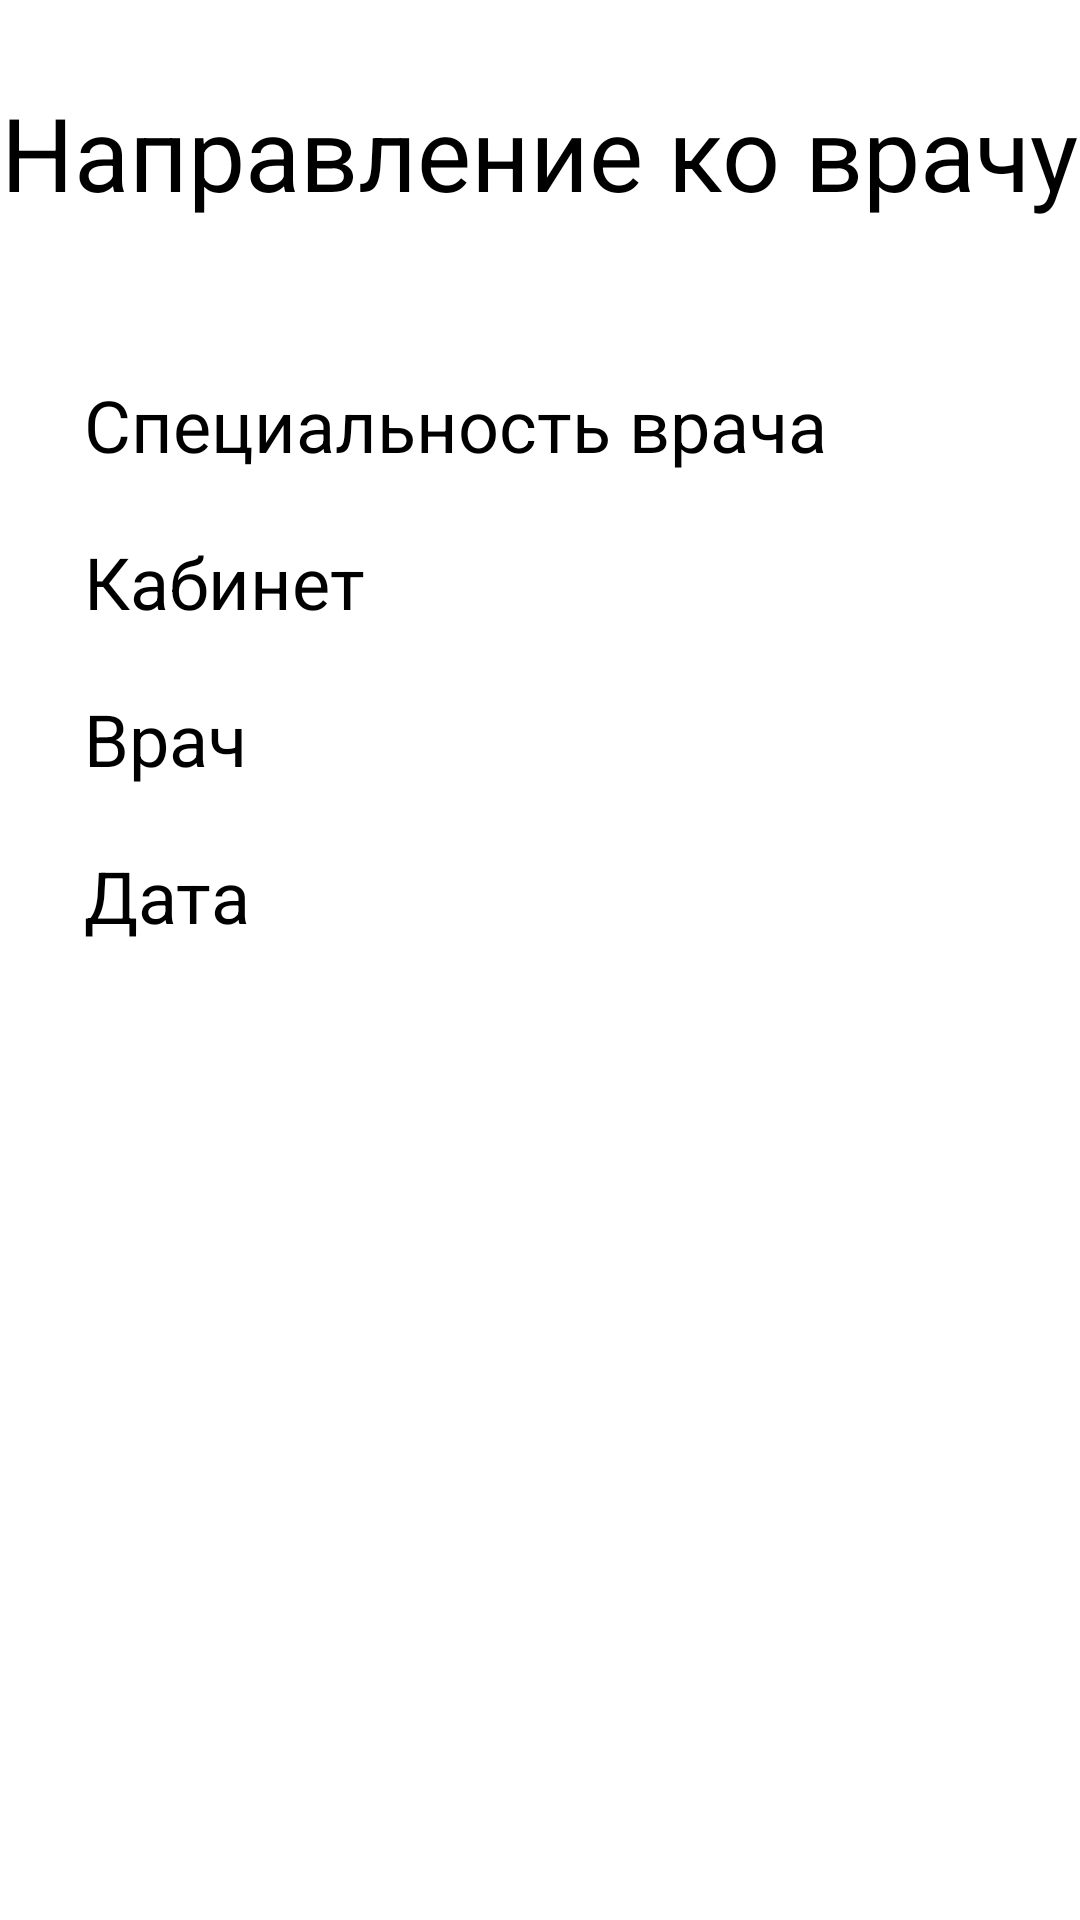

Produce the Android XML layout that renders to this screen, including the resource entries it uses.
<!-- AndroidManifest.xml: application theme Theme.Kptest -->
<!-- res/layout/activity_doctor_referral_item.xml -->
<?xml version="1.0" encoding="utf-8"?>
<androidx.constraintlayout.widget.ConstraintLayout xmlns:android="http://schemas.android.com/apk/res/android"
    xmlns:app="http://schemas.android.com/apk/res-auto"
    xmlns:tools="http://schemas.android.com/tools"
    android:layout_width="match_parent"
    android:layout_height="match_parent"
    tools:context=".DoctorReferralItemActivity">

    <TextView
        android:id="@+id/dateTextView"
        android:layout_width="wrap_content"
        android:layout_height="wrap_content"
        android:layout_marginTop="20dp"
        android:text="Дата"
        android:textColor="#000000"
        android:textSize="24sp"
        app:layout_constraintStart_toStartOf="@+id/doctorTargetTextView"
        app:layout_constraintTop_toBottomOf="@+id/doctorTargetTextView" />

    <TextView
        android:id="@+id/doctorTargetTextView"
        android:layout_width="wrap_content"
        android:layout_height="wrap_content"
        android:layout_marginTop="20dp"
        android:text="Врач"
        android:textColor="#000000"
        android:textSize="24sp"
        app:layout_constraintStart_toStartOf="@+id/cabinetTextView"
        app:layout_constraintTop_toBottomOf="@+id/cabinetTextView" />

    <TextView
        android:id="@+id/cabinetTextView"
        android:layout_width="wrap_content"
        android:layout_height="wrap_content"
        android:layout_marginTop="20dp"
        android:text="Кабинет"
        android:textColor="#000000"
        android:textSize="24sp"
        app:layout_constraintStart_toStartOf="@+id/specialityTextView"
        app:layout_constraintTop_toBottomOf="@+id/specialityTextView" />

    <TextView
        android:id="@+id/specialityTextView"
        android:layout_width="wrap_content"
        android:layout_height="wrap_content"
        android:layout_marginStart="28dp"
        android:layout_marginTop="52dp"
        android:text="Специальность врача"
        android:textColor="#000000"
        android:textSize="24sp"
        app:layout_constraintStart_toStartOf="parent"
        app:layout_constraintTop_toBottomOf="@+id/textView25" />

    <TextView
        android:id="@+id/textView25"
        android:layout_width="wrap_content"
        android:layout_height="wrap_content"
        android:layout_marginTop="28dp"
        android:text="Направление ко врачу"
        android:textColor="#000000"
        android:textSize="34sp"
        app:layout_constraintEnd_toEndOf="parent"
        app:layout_constraintHorizontal_bias="0.498"
        app:layout_constraintStart_toStartOf="parent"
        app:layout_constraintTop_toTopOf="parent" />

</androidx.constraintlayout.widget.ConstraintLayout>
<!-- resources referenced by this layout -->
<resources>
  <style name="Theme.Kptest" parent="Theme.MaterialComponents.DayNight.DarkActionBar">
          
          <item name="colorPrimary">@color/purple_500</item>
          <item name="colorPrimaryVariant">@color/purple_700</item>
          <item name="colorOnPrimary">@color/white</item>
          
          <item name="colorSecondary">@color/teal_200</item>
          <item name="colorSecondaryVariant">@color/teal_700</item>
          <item name="colorOnSecondary">@color/black</item>
          
          <item name="android:statusBarColor">?attr/colorPrimaryVariant</item>
          
      </style>
  <!-- not gathered from this repository: default colours our renderer supplied (Android Studio template values) -->
  <color name="purple_500">#FF6200EE</color>
  <color name="purple_700">#FF3700B3</color>
  <color name="teal_200">#FF03DAC5</color>
  <color name="teal_700">#FF018786</color>
  <color name="black">#FF000000</color>
  <color name="white">#FFFFFFFF</color>
</resources>
